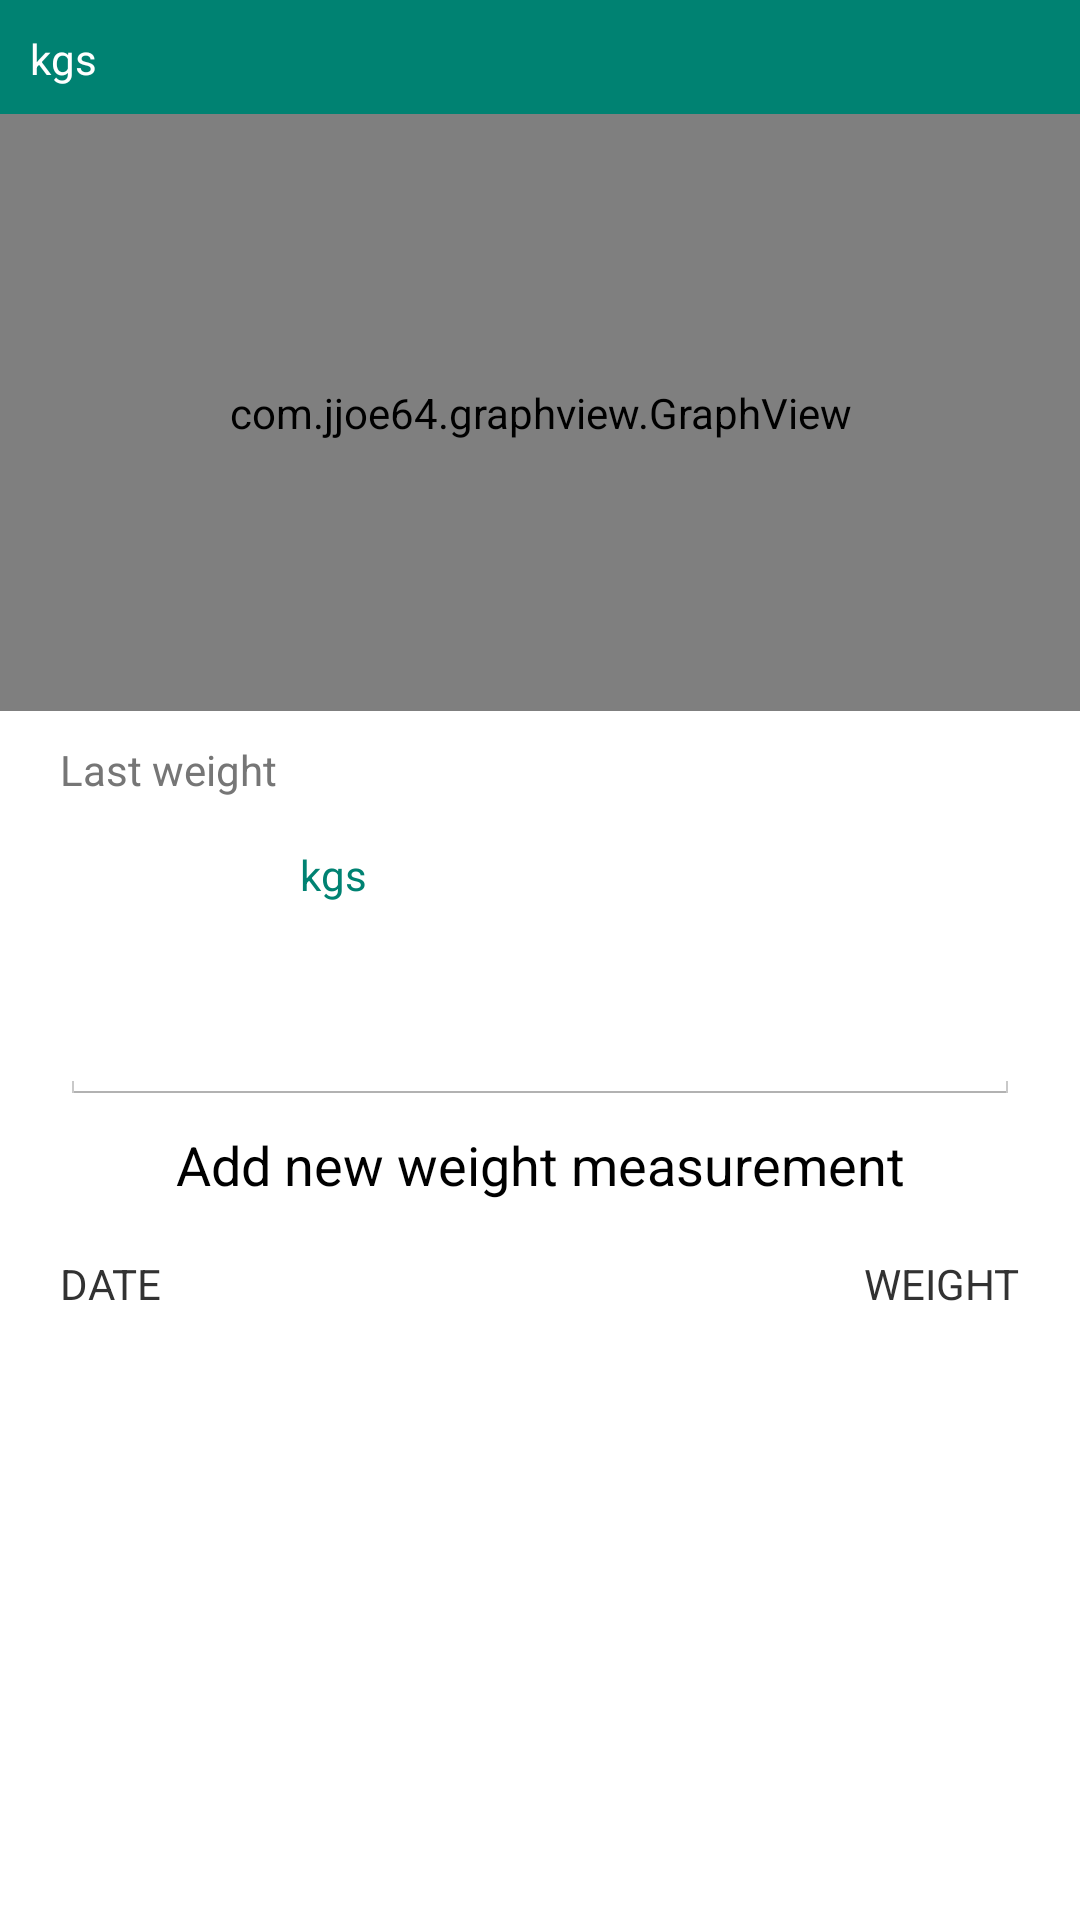

Layout XML and referenced resources for this Android screen:
<!-- AndroidManifest.xml: application theme AppTheme -->
<!-- res/layout/weight.xml -->
<?xml version="1.0" encoding="utf-8"?>
<LinearLayout xmlns:android="http://schemas.android.com/apk/res/android"
	android:layout_width="match_parent"
	android:layout_height="match_parent"
	android:orientation="vertical">

	<RelativeLayout
		android:id="@+id/graph_container"
		android:layout_width="@dimen/weight_graph_container_width"
		android:layout_height="@dimen/weight_graph_container_height"
		android:background="@color/pine_green">
		<TextView
			android:id="@+id/chart_label"
			style="@style/chart_label"/>
		<com.jjoe64.graphview.GraphView
			android:layout_width="match_parent"
			android:layout_height="match_parent"
			android:layout_below="@+id/chart_label"
			android:id="@+id/graph" />
	</RelativeLayout>

	<RelativeLayout
		android:id="@+id/last_weight_container"
		android:layout_width="match_parent"
		android:layout_height="wrap_content"
		android:layout_below="@id/graph_container">
		<TextView
			android:id="@+id/last_weight_label"
			android:layout_width="match_parent"
			android:layout_height="@dimen/weight_layout_height_medium"
			android:layout_marginTop="@dimen/vertical_margin_small"
			android:layout_marginLeft="@dimen/horizontal_margin_medium"
			android:textColor="@color/old_lavender"
			android:text="@string/label_lastweight"/>
		<TextView
			android:id="@+id/last_weight"
			android:layout_width="@dimen/last_weight_text_width"
			android:layout_height="@dimen/last_weight_text_height"
			android:layout_marginLeft="@dimen/horizontal_margin_medium"
			android:textColor="@color/pine_green"
			android:layout_below="@+id/last_weight_label"
			android:textSize="30sp"/>
		<TextView
			android:layout_width="292dp"
			android:layout_height="wrap_content"
			android:layout_marginTop="15dp"
			android:layout_below="@+id/last_weight_label"
			android:layout_toRightOf="@+id/last_weight"
			android:text="@string/label_metric"
			android:textColor="@color/pine_green"/>
	</RelativeLayout>

	<RelativeLayout
		android:id="@+id/add_weight_container"
		android:layout_width="match_parent"
		android:layout_height="wrap_content"
		android:layout_below="@id/last_weight_container">
		<EditText
			android:id="@+id/weight_input"
			android:layout_width="match_parent"
			android:layout_height="wrap_content"
			android:layout_marginLeft="@dimen/horizontal_margin_medium"
			android:layout_marginRight="@dimen/horizontal_margin_medium"
			android:inputType="number"
			android:text="" >
		</EditText>
		<Button
			android:id="@+id/add_weight"
			android:layout_width="match_parent"
			android:layout_height="@dimen/weight_button_height"
			android:layout_marginLeft="@dimen/horizontal_margin_medium"
			android:layout_marginRight="@dimen/vertical_margin_medium"
			android:layout_below="@+id/weight_input"
			android:background="@color/white"
			android:text="@string/button_addweight"
			android:textAlignment="center">
		</Button>
	</RelativeLayout>

	<RelativeLayout
		android:id="@+id/labels_container"
		android:layout_width="match_parent"
		android:layout_height="@dimen/weight_layout_height_medium"
		android:layout_below="@id/add_weight_container"
		android:layout_marginLeft="@dimen/horizontal_margin_medium"
		android:layout_marginRight="@dimen/horizontal_margin_medium"
		android:layout_marginTop="@dimen/vertical_margin_small">

		<TextView
			android:id="@+id/date_label"
			android:layout_width="wrap_content"
			android:layout_height="wrap_content"
			android:text="@string/label_date"/>

		<TextView
			android:id="@+id/weight_label"
			android:layout_width="wrap_content"
			android:layout_height="wrap_content"
			android:layout_marginLeft="240dp"
			android:text="@string/label_weightpage_weight"
			android:layout_alignParentEnd="true"/>
	</RelativeLayout>

	<ListView
		android:layout_width="match_parent"
		android:layout_marginLeft="@dimen/horizontal_margin_medium"
		android:layout_marginRight="@dimen/horizontal_margin_medium"
		android:layout_height="@dimen/weigh_thistory_list_height"
		android:id="@+id/weight_list"/>
</LinearLayout>
<!-- resources referenced by this layout -->
<resources>
  <item name="old_lavender" type="color">#767676</item>
  <item name="pine_green" type="color">#008272</item>
  <item name="white" type="color">#ffffff</item>
  <dimen name="horizontal_margin_medium">20dp</dimen>
  <dimen name="last_weight_text_height">62dp</dimen>
  <dimen name="last_weight_text_width">80dp</dimen>
  <dimen name="vertical_margin_medium">20dp</dimen>
  <dimen name="vertical_margin_small">10dp</dimen>
  <dimen name="weigh_thistory_list_height">300dp</dimen>
  <dimen name="weight_button_height">40dp</dimen>
  <dimen name="weight_graph_container_height">237dp</dimen>
  <dimen name="weight_graph_container_width">360dp</dimen>
  <dimen name="weight_layout_height_medium">20dp</dimen>
  <string name="button_addweight">Add new weight measurement</string>
  <string name="label_date">DATE</string>
  <string name="label_lastweight">Last weight</string>
  <string name="label_metric">kgs</string>
  <string name="label_weightpage_weight">WEIGHT</string>
  <style name="chart_label">
  		<item name="android:layout_width">25dp</item>
  		<item name="android:layout_height">18dp</item>
  		<item name="android:layout_marginTop">10dp</item>
  		<item name="android:layout_marginBottom">10dp</item>
  		<item name="android:layout_marginLeft">10dp</item>
  		<item name="android:textColor">@color/white</item>
  		<item name="android:textAlignment">textStart</item>
  		<item name="android:text">@string/label_metric</item>
  	</style>
  <style name="AppTheme" parent="AppBaseTheme">
  		
  	</style>
  <style name="AppBaseTheme" parent="android:Theme.Light">
  		
  	</style>
</resources>
